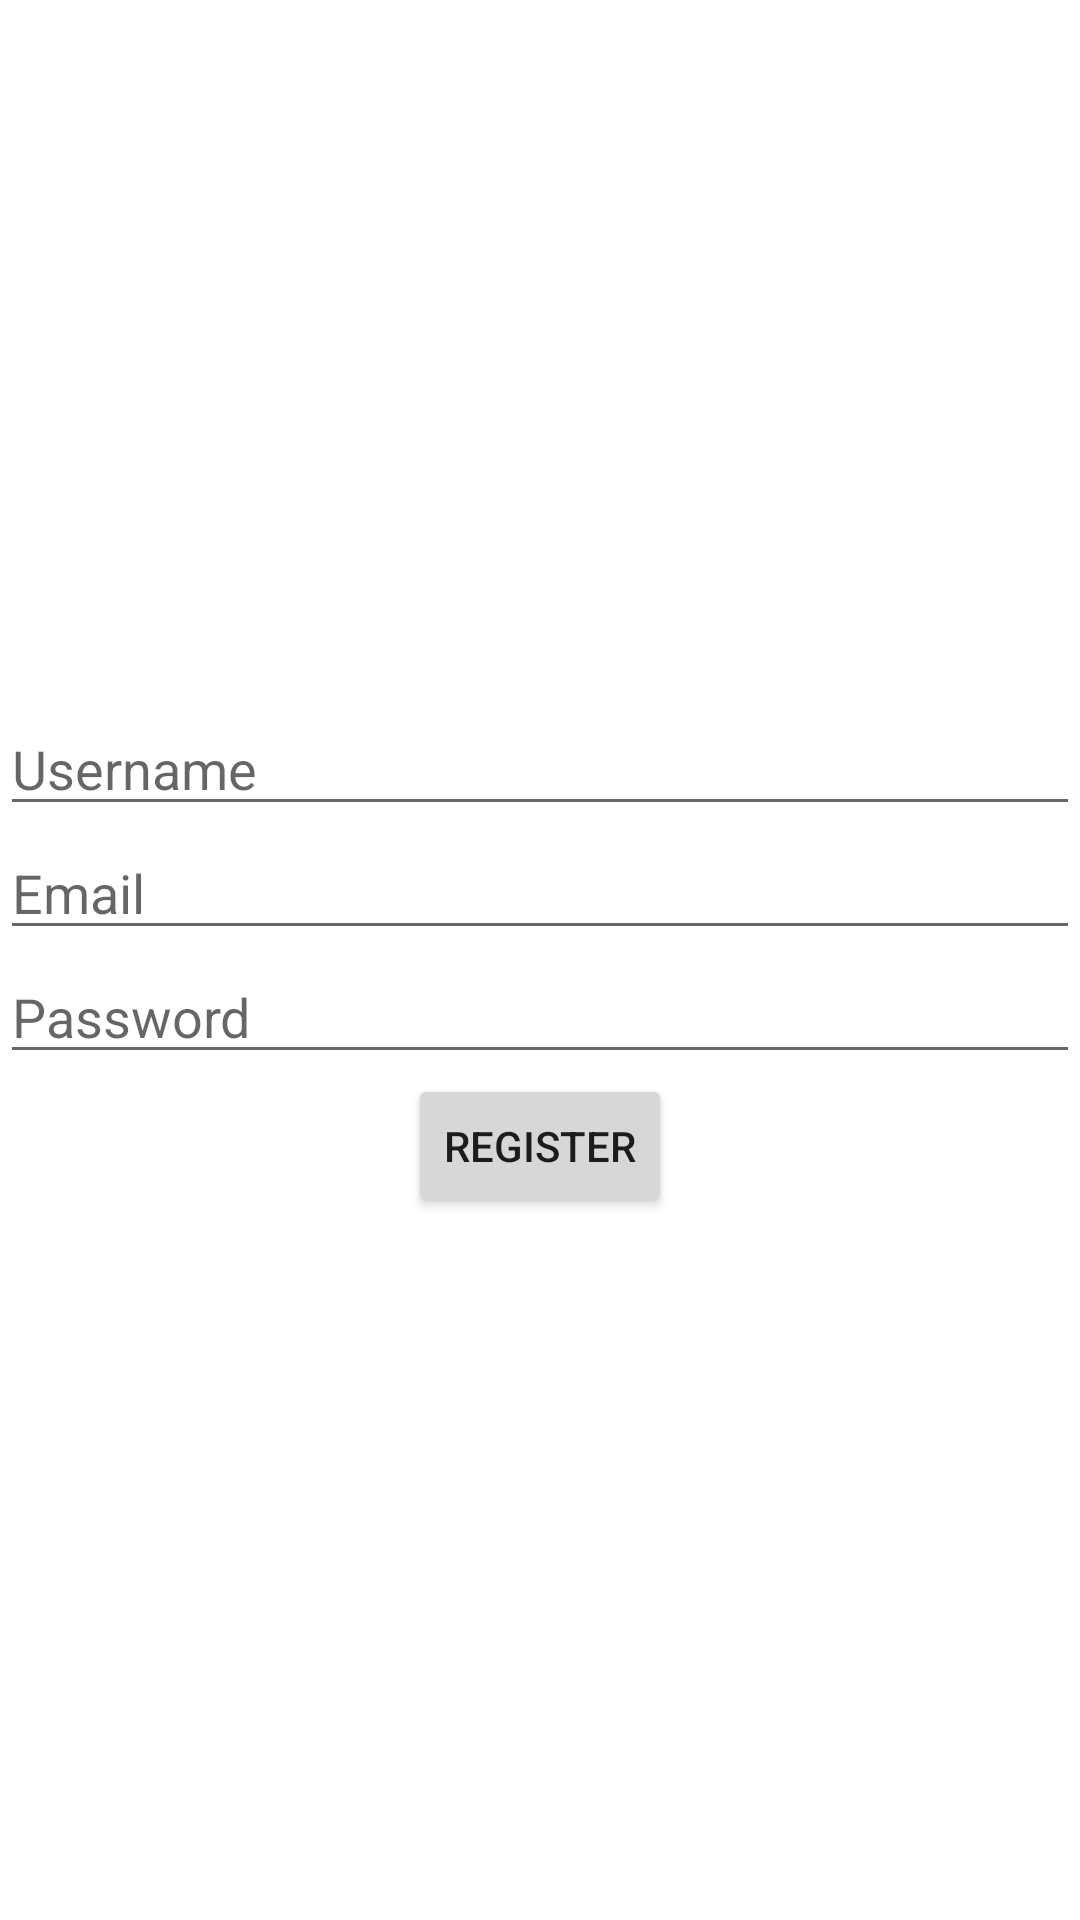

This screen was rendered from an Android layout file. Write that file and the resources it references.
<!-- AndroidManifest.xml: application theme Theme.TournamentApp -->
<!-- res/layout/activity_registration.xml -->
<?xml version="1.0" encoding="utf-8"?>
<LinearLayout xmlns:android="http://schemas.android.com/apk/res/android"
    xmlns:app="http://schemas.android.com/apk/res-auto"
    xmlns:tools="http://schemas.android.com/tools"
    android:layout_width="match_parent"
    android:layout_height="match_parent"
    android:orientation="vertical"
    android:gravity="center"
    tools:context=".RegistrationActivity">

        

        <EditText
            android:id="@+id/etUsername"
            android:layout_width="match_parent"
            android:layout_height="wrap_content"
            android:hint="Username" />

        <EditText
            android:id="@+id/etEmail"
            android:layout_width="match_parent"
            android:layout_height="wrap_content"
            android:hint="Email" />

        <EditText
            android:id="@+id/etPassword"
            android:layout_width="match_parent"
            android:layout_height="wrap_content"
            android:hint="Password"
            android:inputType="textPassword" />

        <Button
            android:id="@+id/btnRegister"
            android:layout_width="wrap_content"
            android:layout_height="wrap_content"
            android:text="Register" />



</LinearLayout>
<!-- resources referenced by this layout -->
<resources>
  <style name="Theme.TournamentApp" parent="Theme.MaterialComponents.DayNight.DarkActionBar">
          
          <item name="colorPrimary">@color/purple_500</item>
          <item name="colorPrimaryVariant">@color/purple_700</item>
          <item name="colorOnPrimary">@color/white</item>
          
          <item name="colorSecondary">@color/teal_200</item>
          <item name="colorSecondaryVariant">@color/teal_700</item>
          <item name="colorOnSecondary">@color/black</item>
          
          <item name="android:statusBarColor">?attr/colorPrimaryVariant</item>
          
      </style>
  <!-- not gathered from this repository: default colours our renderer supplied (Android Studio template values) -->
  <color name="purple_500">#FF6200EE</color>
  <color name="purple_700">#FF3700B3</color>
  <color name="teal_200">#FF03DAC5</color>
  <color name="teal_700">#FF018786</color>
  <color name="black">#FF000000</color>
  <color name="white">#FFFFFFFF</color>
</resources>
